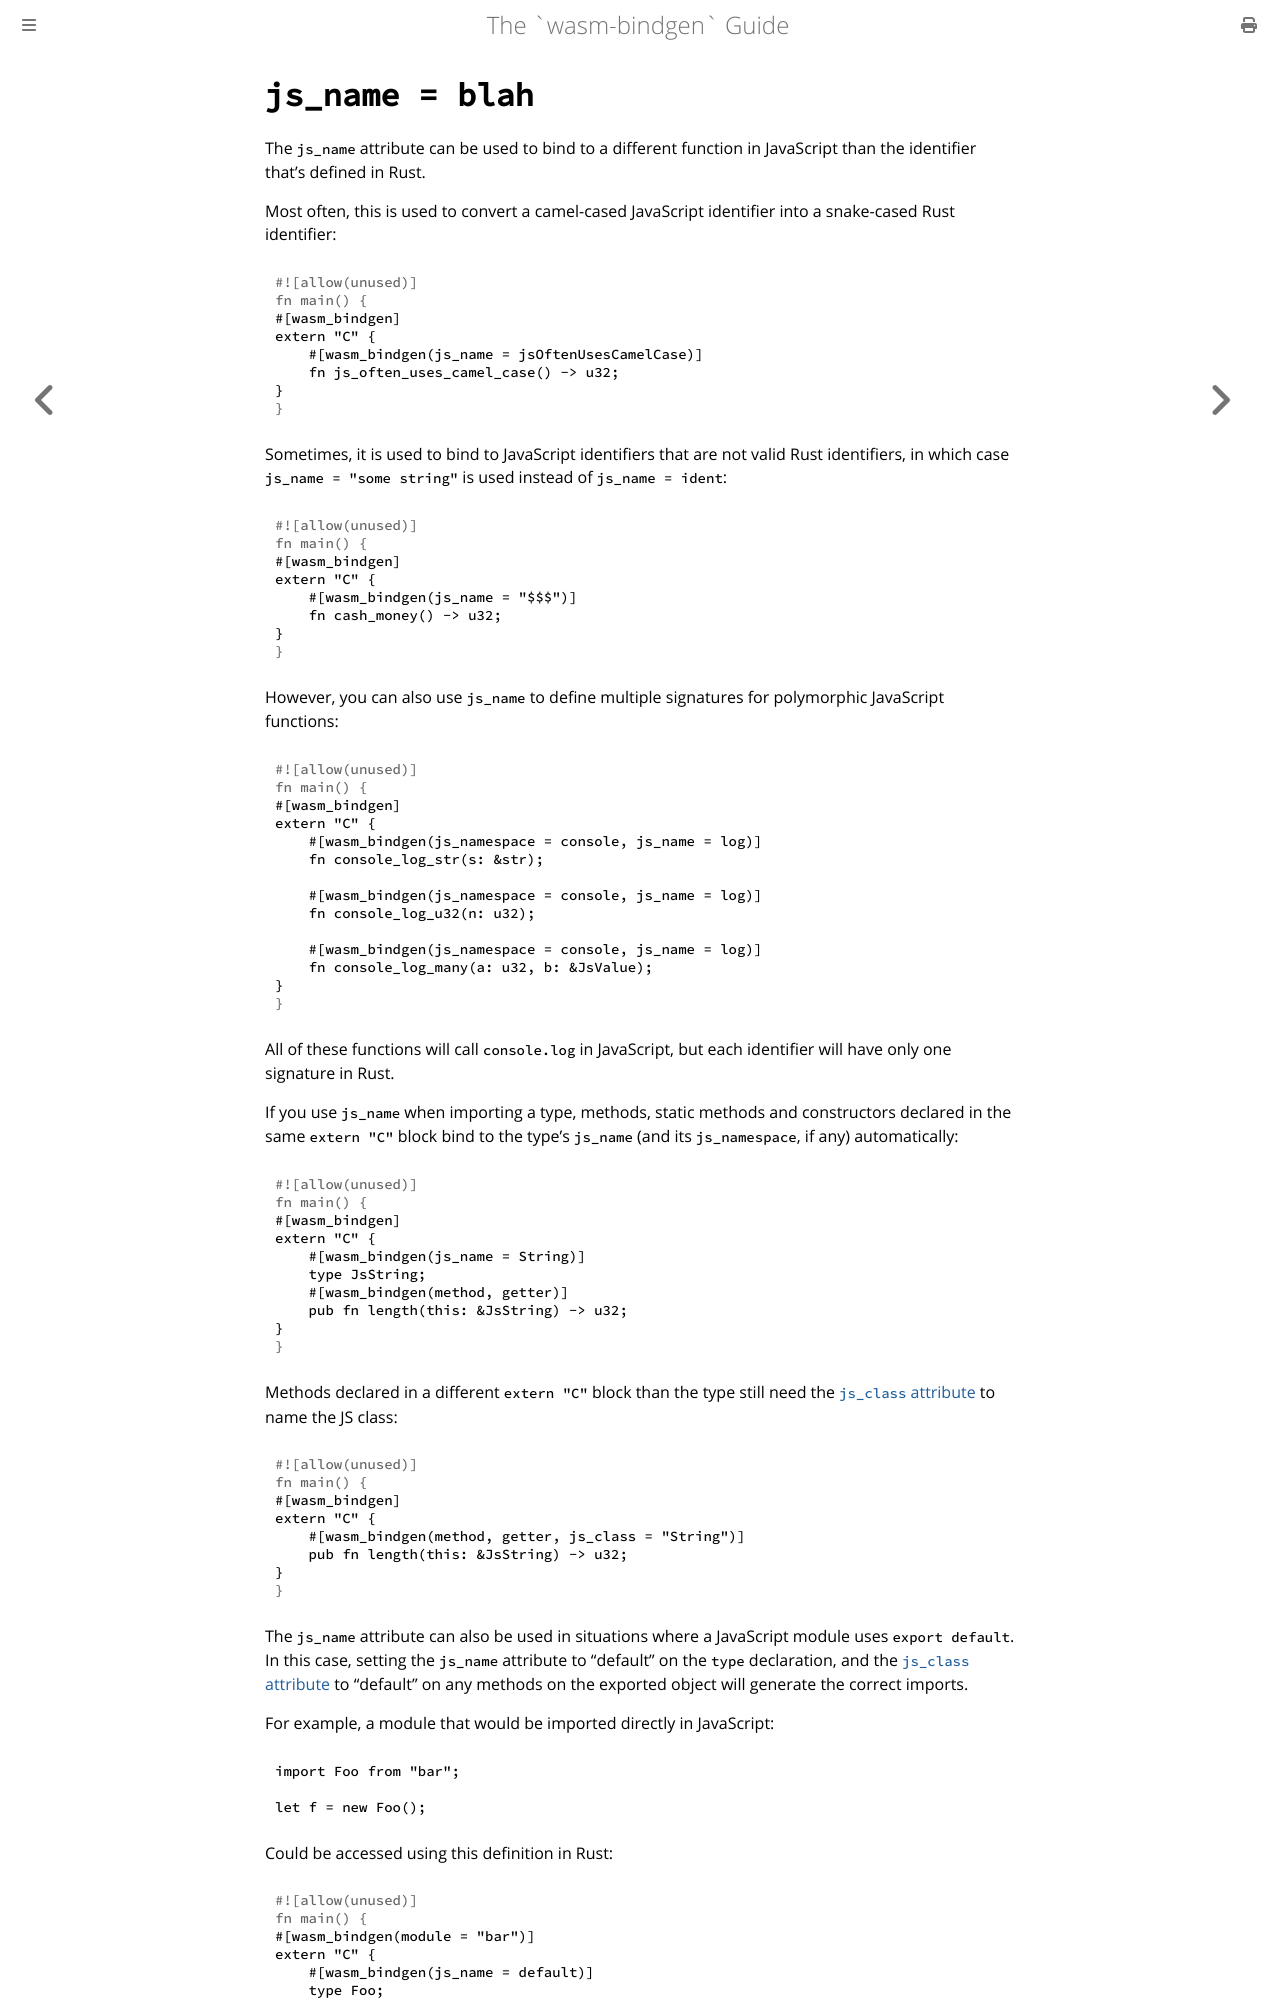

repository: wasm-bindgen/wasm-bindgen · page: reference/attributes/on-js-imports/js_name.html · generator: mdbook

# `js_name = blah`

The `js_name` attribute can be used to bind to a different function in
JavaScript than the identifier that's defined in Rust.

Most often, this is used to convert a camel-cased JavaScript identifier into a
snake-cased Rust identifier:

```rust
#[wasm_bindgen]
extern "C" {
    #[wasm_bindgen(js_name = jsOftenUsesCamelCase)]
    fn js_often_uses_camel_case() -> u32;
}
```

Sometimes, it is used to bind to JavaScript identifiers that are not valid Rust
identifiers, in which case `js_name = "some string"` is used instead of `js_name
= ident`:

```rust
#[wasm_bindgen]
extern "C" {
    #[wasm_bindgen(js_name = "$$$")]
    fn cash_money() -> u32;
}
```
However, you can also use `js_name` to define multiple signatures for
polymorphic JavaScript functions:

```rust
#[wasm_bindgen]
extern "C" {
    #[wasm_bindgen(js_namespace = console, js_name = log)]
    fn console_log_str(s: &str);

    #[wasm_bindgen(js_namespace = console, js_name = log)]
    fn console_log_u32(n: u32);

    #[wasm_bindgen(js_namespace = console, js_name = log)]
    fn console_log_many(a: u32, b: &JsValue);
}
```

All of these functions will call `console.log` in JavaScript, but each
identifier will have only one signature in Rust.

If you use `js_name` when importing a type, methods, static methods and
constructors declared in the same `extern "C"` block bind to the type's
`js_name` (and its `js_namespace`, if any) automatically:

```rust
#[wasm_bindgen]
extern "C" {
    #[wasm_bindgen(js_name = String)]
    type JsString;
    #[wasm_bindgen(method, getter)]
    pub fn length(this: &JsString) -> u32;
}
```

Methods declared in a different `extern "C"` block than the type still need the
[`js_class` attribute][jsclass] to name the JS class:

```rust
#[wasm_bindgen]
extern "C" {
    #[wasm_bindgen(method, getter, js_class = "String")]
    pub fn length(this: &JsString) -> u32;
}
```

The `js_name` attribute can also be used in situations where a JavaScript module uses 
`export default`. In this case, setting the `js_name` attribute to "default" on the 
`type` declaration, and the [`js_class` attribute][jsclass] to "default" on any methods 
on the exported object will generate the correct imports.


For example, a module that would be imported directly in JavaScript:

```javascript
import Foo from "bar";

let f = new Foo();
```

Could be accessed using this definition in Rust:

```rust
#[wasm_bindgen(module = "bar")]
extern "C" {
    #[wasm_bindgen(js_name = default)]
    type Foo;
    #[wasm_bindgen(constructor, js_class = default)]
    pub fn new() -> Foo;
}
```

[jsclass]: js_class.html
